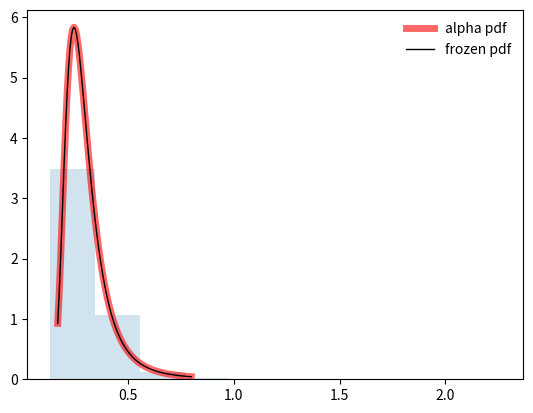

Write the Python code that produced this figure.
#-------------------------------------------------------------------------------
# Name:        scipy
# Purpose:     alpha
#
# Author:      Jean
#
# Created:     27/08/2019
# Copyright:   (c) Jean 2019
# Licence:     <your licence>
#-------------------------------------------------------------------------------

import numpy as np
from scipy.stats import alpha
import matplotlib.pyplot as plt

fig, ax = plt.subplots(1, 1)
a = 3.57
mean, var, skew, kurt = alpha.stats(a, moments='mvsk')
#print(mean, var, skew, kurt)
x = np.linspace(alpha.ppf(0.01, a), alpha.ppf(0.99, a), 100)

#Display the probability density function (pdf)
ax.plot(x, alpha.pdf(x, a),'r-', lw=5, alpha=0.6, label='alpha pdf')

#Freeze the distribution and display the frozen pdf
rv = alpha(a)
ax.plot(x, rv.pdf(x), 'k-', lw=1, label='frozen pdf')

#Check accuracy of cdf and ppf
vals = alpha.ppf([0.001, 0.5, 0.999], a)
np.allclose([0.001, 0.5, 0.999], alpha.cdf(vals, a))

#Generate random numbers
r = alpha.rvs(a, size=1000)

#And compare the histogram
ax.hist(r, density=True, histtype='stepfilled', alpha=0.2)
ax.legend(loc='best', frameon=False)

plt.show()